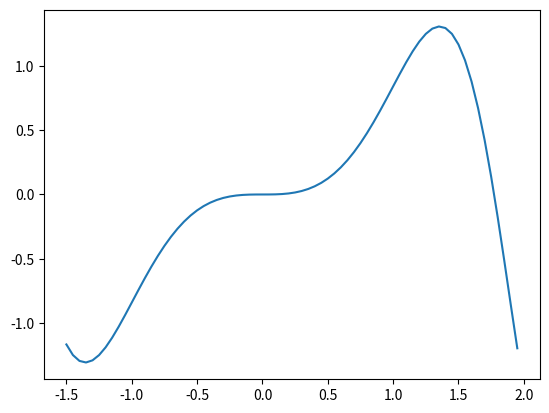

This chart was generated by the following Python code:
# x*sin(x*x)

import numpy as np
import matplotlib.pyplot as plot
import math

#sin=math.sin
#cos=math.cos
#exp=math.exp

x=np.arange(-1.5, 2, 0.05)
y=x*(np.sin(x*x))

plot.plot(x,y)
plot.show()

move=0.0005

def func(x):
    #one global maxima
    return x*(np.sin(x*x))
    
def derivative(x):
    delta_x=(np.sin(x*x))+2*(x*x)*(np.cos(x*x))
    return x+ (move*delta_x)

def hill_climb(fun ,x, next_move):
    current =x
    while True:
        current_val=func(current)
        next =next_move(current)
        if func(next)>current_val:
            current=next
            print(current,current_val)
        else:
            break;

            
start=0.8

hill_climb(func, start, derivative)